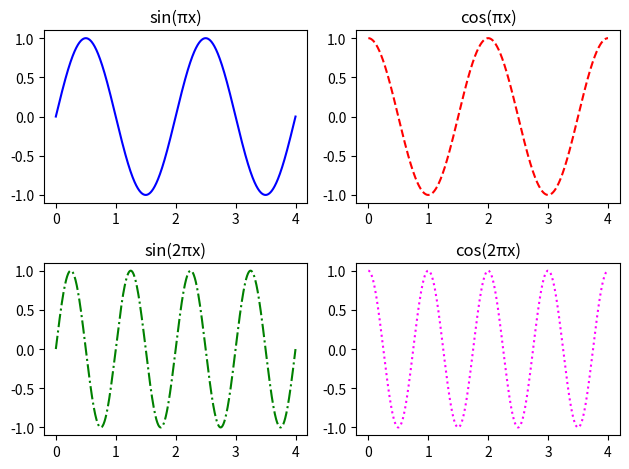

Python code for this plot:
import numpy as np
import matplotlib.pyplot as plt

x = np.linspace(0, 4, 1000)

# 第 1 格：sin(pi x)
plt.subplot(221)
plt.plot(x, np.sin(np.pi * x), color='blue', linestyle='-')
plt.title('sin(πx)')

# 第 2 格：cos(pi x)
plt.subplot(222)
plt.plot(x, np.cos(np.pi * x), color='red', linestyle='--')
plt.title('cos(πx)')

# 第 3 格：sin(2pi x)
plt.subplot(223)
plt.plot(x, np.sin(2 * np.pi * x), color='green', linestyle='-.')
plt.title('sin(2πx)')

# 第 4 格：cos(2pi x)
plt.subplot(224)
plt.plot(x, np.cos(2 * np.pi * x), color='magenta', linestyle=':')
plt.title('cos(2πx)')

plt.tight_layout()
plt.show()
